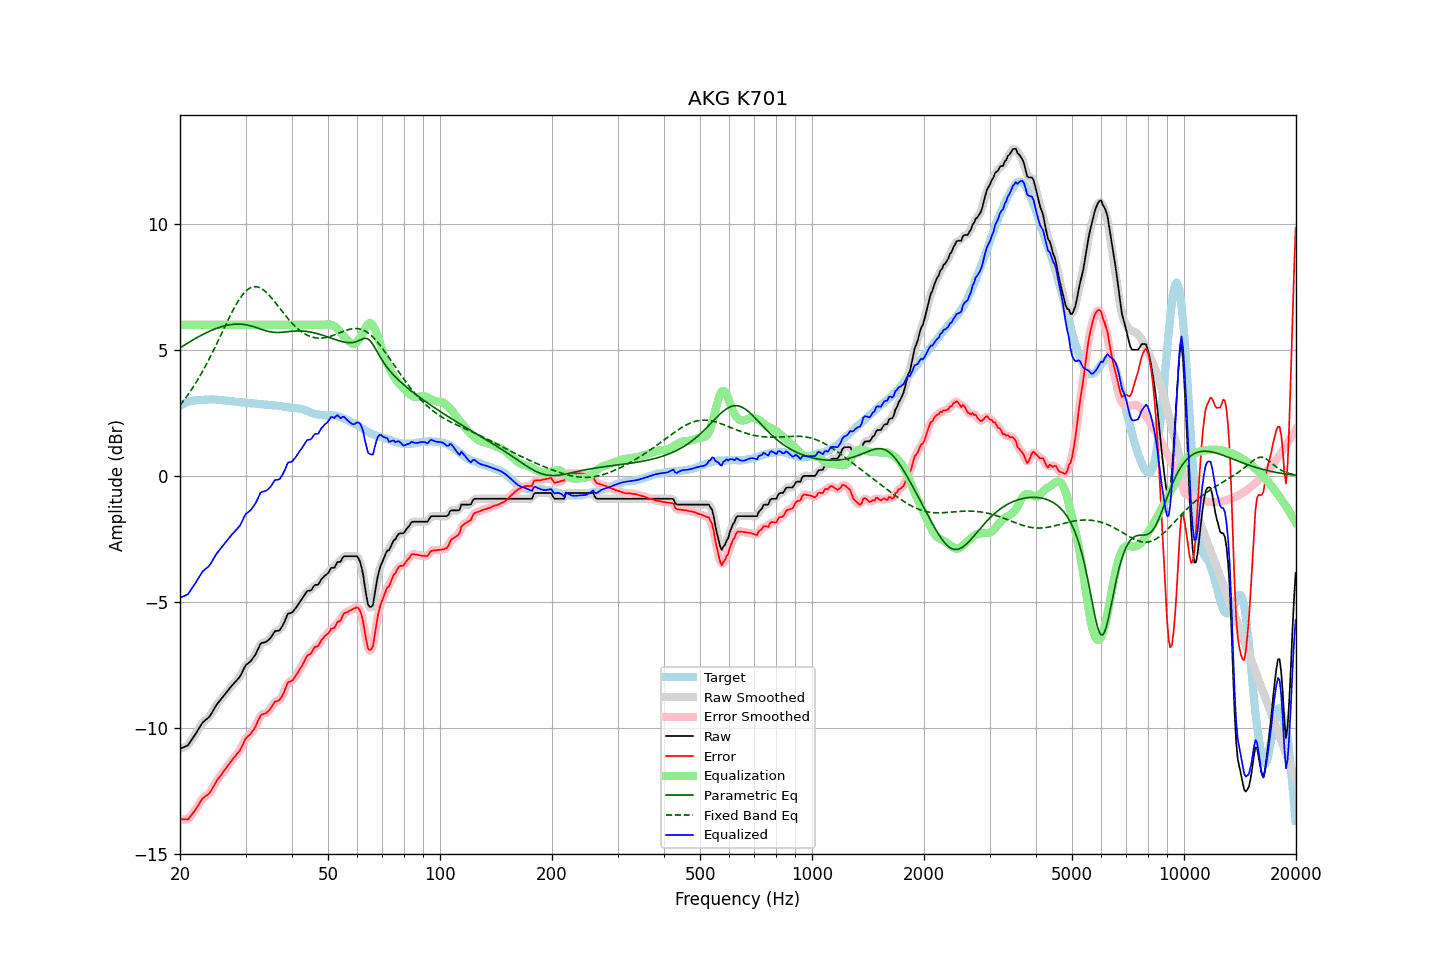

The file beside this chart, header and first rows:
frequency, raw, error, smoothed, error_smoothed, equalization, parametric_eq, fixed_band_eq, equalized_raw, equalized_smoothed, target
20.00, -10.84, -13.63, -10.83, -13.62, 6.00, 5.08, 2.81, -4.84, -4.83, 2.79
20.20, -10.81, -13.64, -10.82, -13.64, 6.00, 5.12, 2.89, -4.81, -4.82, 2.83
20.40, -10.79, -13.65, -10.80, -13.65, 6.00, 5.16, 2.97, -4.79, -4.80, 2.86
20.61, -10.76, -13.65, -10.77, -13.65, 6.00, 5.20, 3.05, -4.76, -4.77, 2.88
20.81, -10.73, -13.65, -10.73, -13.65, 6.00, 5.24, 3.14, -4.73, -4.73, 2.92
21.02, -10.70, -13.64, -10.68, -13.62, 6.00, 5.28, 3.23, -4.70, -4.68, 2.94
21.23, -10.60, -13.56, -10.61, -13.57, 6.00, 5.32, 3.32, -4.60, -4.61, 2.96
21.44, -10.51, -13.48, -10.51, -13.49, 6.00, 5.36, 3.41, -4.51, -4.51, 2.97
21.66, -10.41, -13.40, -10.41, -13.40, 6.00, 5.40, 3.51, -4.41, -4.41, 2.98
21.87, -10.32, -13.31, -10.32, -13.31, 6.00, 5.43, 3.61, -4.32, -4.32, 2.99
22.09, -10.22, -13.22, -10.22, -13.22, 6.00, 5.47, 3.71, -4.22, -4.22, 3.00
22.31, -10.11, -13.12, -10.11, -13.12, 6.00, 5.51, 3.81, -4.11, -4.11, 3.01
22.54, -10.01, -13.02, -10.01, -13.02, 6.00, 5.54, 3.92, -4.01, -4.01, 3.01
22.76, -9.91, -12.92, -9.90, -12.92, 6.00, 5.58, 4.03, -3.91, -3.90, 3.01
22.99, -9.80, -12.81, -9.82, -12.83, 6.00, 5.61, 4.14, -3.80, -3.82, 3.01
23.22, -9.75, -12.77, -9.74, -12.76, 6.00, 5.64, 4.26, -3.75, -3.74, 3.02
23.45, -9.69, -12.71, -9.69, -12.72, 6.00, 5.67, 4.38, -3.69, -3.69, 3.02
23.69, -9.64, -12.67, -9.64, -12.67, 6.00, 5.70, 4.50, -3.64, -3.64, 3.03
23.92, -9.59, -12.62, -9.58, -12.61, 6.00, 5.73, 4.62, -3.59, -3.58, 3.03
24.16, -9.50, -12.54, -9.50, -12.53, 6.00, 5.76, 4.75, -3.50, -3.50, 3.04
24.40, -9.39, -12.43, -9.39, -12.43, 6.00, 5.79, 4.87, -3.39, -3.39, 3.04
24.65, -9.28, -12.31, -9.28, -12.31, 6.00, 5.82, 5.00, -3.28, -3.28, 3.03
24.89, -9.17, -12.20, -9.17, -12.20, 6.00, 5.84, 5.13, -3.17, -3.17, 3.03
25.14, -9.07, -12.10, -9.07, -12.10, 6.00, 5.86, 5.27, -3.07, -3.07, 3.03
25.39, -8.99, -12.01, -8.99, -12.01, 6.00, 5.89, 5.40, -2.99, -2.99, 3.02
25.65, -8.91, -11.93, -8.91, -11.92, 6.00, 5.91, 5.54, -2.91, -2.91, 3.02
25.91, -8.83, -11.84, -8.83, -11.84, 6.00, 5.93, 5.67, -2.83, -2.83, 3.01
26.16, -8.75, -11.75, -8.75, -11.75, 6.00, 5.95, 5.80, -2.75, -2.75, 3.00
26.43, -8.67, -11.67, -8.67, -11.66, 6.00, 5.96, 5.94, -2.67, -2.67, 3.00
26.69, -8.58, -11.57, -8.58, -11.57, 6.00, 5.98, 6.07, -2.58, -2.58, 2.99
26.96, -8.50, -11.49, -8.50, -11.49, 6.00, 5.99, 6.20, -2.50, -2.50, 2.98
27.23, -8.43, -11.40, -8.43, -11.40, 6.00, 6.00, 6.33, -2.43, -2.43, 2.97
27.50, -8.35, -11.32, -8.35, -11.32, 6.00, 6.01, 6.46, -2.35, -2.35, 2.97
27.77, -8.28, -11.23, -8.28, -11.24, 6.00, 6.02, 6.58, -2.28, -2.28, 2.95
28.05, -8.21, -11.16, -8.21, -11.16, 6.00, 6.02, 6.70, -2.21, -2.21, 2.95
28.33, -8.14, -11.08, -8.14, -11.08, 6.00, 6.03, 6.81, -2.14, -2.14, 2.94
28.62, -8.07, -11.00, -8.07, -11.01, 6.00, 6.03, 6.92, -2.07, -2.07, 2.93
28.90, -8.00, -10.93, -7.99, -10.92, 6.00, 6.03, 7.02, -2.00, -1.99, 2.93
29.19, -7.89, -10.81, -7.88, -10.81, 6.00, 6.02, 7.11, -1.89, -1.88, 2.92
29.48, -7.76, -10.69, -7.75, -10.68, 6.00, 6.02, 7.20, -1.76, -1.75, 2.93
29.78, -7.62, -10.54, -7.63, -10.54, 6.00, 6.01, 7.27, -1.62, -1.63, 2.92
30.08, -7.51, -10.42, -7.53, -10.44, 6.00, 6.00, 7.34, -1.51, -1.53, 2.91
30.38, -7.46, -10.36, -7.46, -10.36, 6.00, 5.99, 7.40, -1.46, -1.46, 2.89
30.68, -7.41, -10.30, -7.41, -10.30, 6.00, 5.97, 7.44, -1.41, -1.41, 2.89
30.99, -7.36, -10.24, -7.35, -10.23, 6.00, 5.96, 7.48, -1.36, -1.35, 2.88
31.30, -7.27, -10.15, -7.28, -10.16, 6.00, 5.94, 7.50, -1.27, -1.28, 2.88
31.61, -7.18, -10.06, -7.19, -10.06, 6.00, 5.92, 7.51, -1.18, -1.19, 2.88
31.93, -7.09, -9.96, -7.08, -9.94, 6.00, 5.90, 7.51, -1.09, -1.08, 2.87
32.24, -6.96, -9.80, -6.95, -9.81, 6.00, 5.88, 7.51, -0.96, -0.95, 2.85
32.57, -6.82, -9.67, -6.82, -9.66, 6.00, 5.86, 7.49, -0.82, -0.82, 2.85
32.89, -6.68, -9.53, -6.70, -9.55, 6.00, 5.83, 7.46, -0.68, -0.70, 2.85
33.22, -6.63, -9.47, -6.64, -9.48, 6.00, 5.81, 7.42, -0.63, -0.64, 2.84
33.55, -6.62, -9.46, -6.61, -9.45, 6.00, 5.79, 7.38, -0.62, -0.61, 2.84
33.89, -6.61, -9.44, -6.60, -9.43, 6.00, 5.77, 7.33, -0.61, -0.60, 2.83
34.23, -6.57, -9.40, -6.57, -9.40, 6.00, 5.75, 7.27, -0.57, -0.57, 2.83
34.57, -6.52, -9.34, -6.52, -9.34, 6.00, 5.74, 7.21, -0.52, -0.52, 2.82
34.92, -6.46, -9.27, -6.45, -9.27, 6.00, 5.72, 7.14, -0.46, -0.45, 2.81
35.27, -6.37, -9.18, -6.36, -9.17, 6.00, 5.71, 7.06, -0.37, -0.36, 2.81
35.62, -6.27, -9.07, -6.27, -9.07, 6.00, 5.70, 6.99, -0.27, -0.27, 2.80
35.97, -6.17, -8.97, -6.20, -9.00, 6.00, 5.70, 6.91, -0.17, -0.20, 2.80
... 635 more rows
